Dataset: New dataset (GitHub, lazyxgenius/hbridgefaultdetection). Classes: no fault, fault type 1 variant a, fault type 1 variant b, fault type 2 variant a, fault type 2 variant b, fault type 3 variant a, fault type 3 variant b, fault type 4 variant a, fault type 4 variant b.

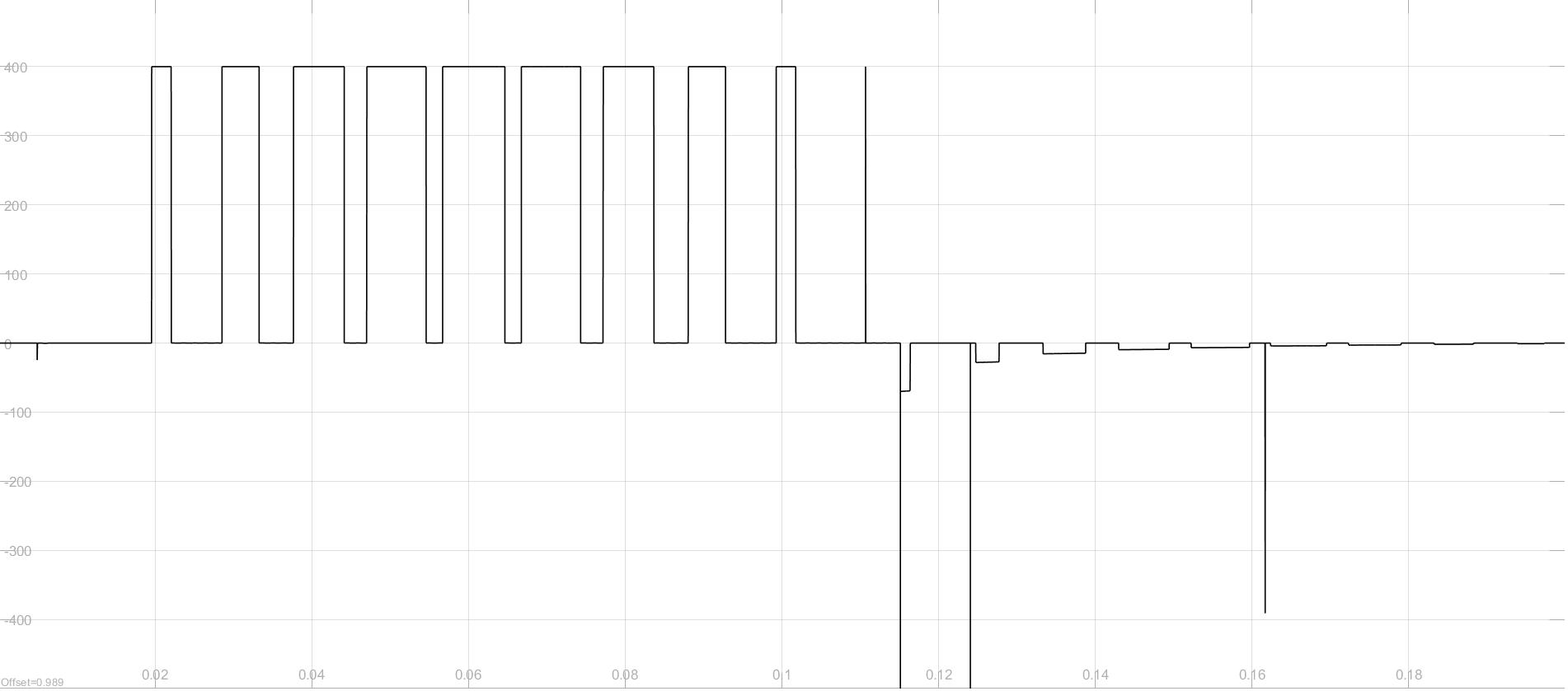
Label: fault type 2 variant b

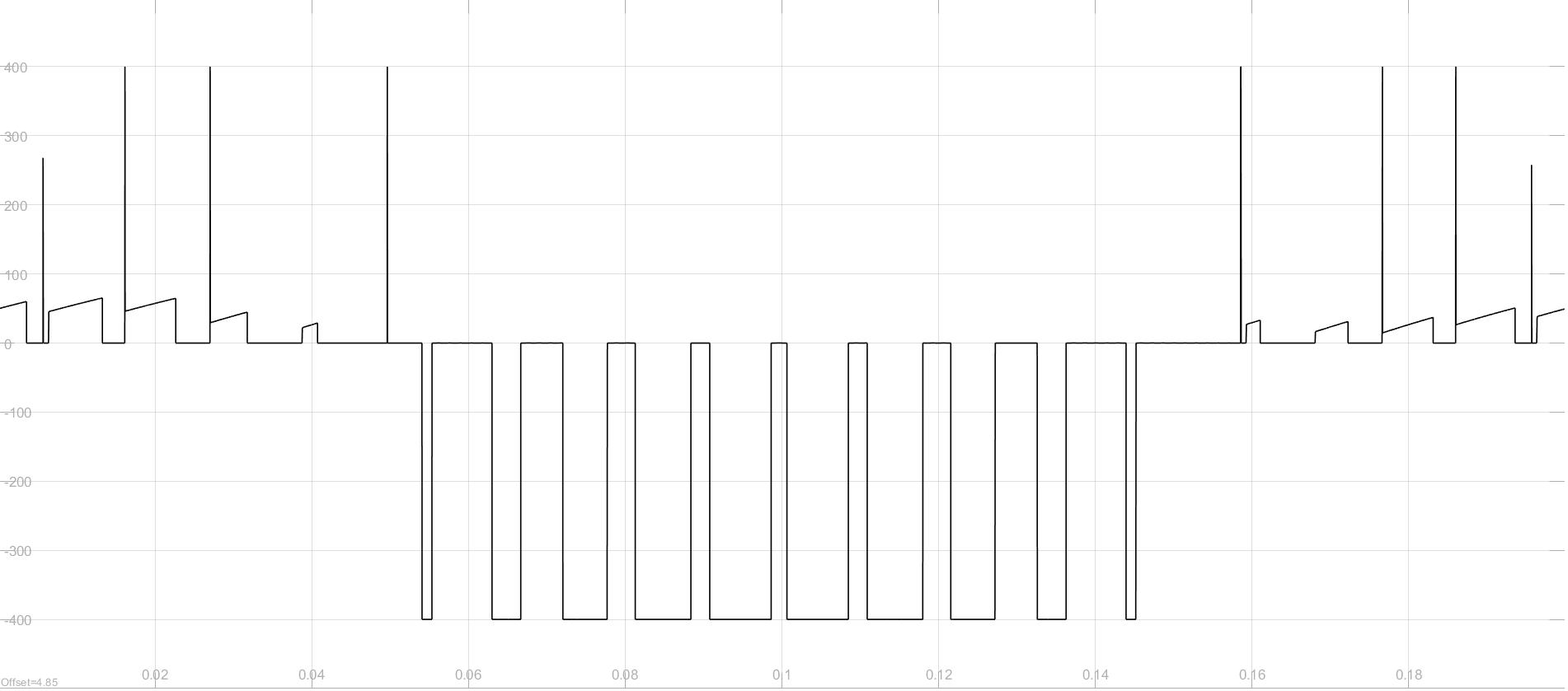
Label: fault type 4 variant a

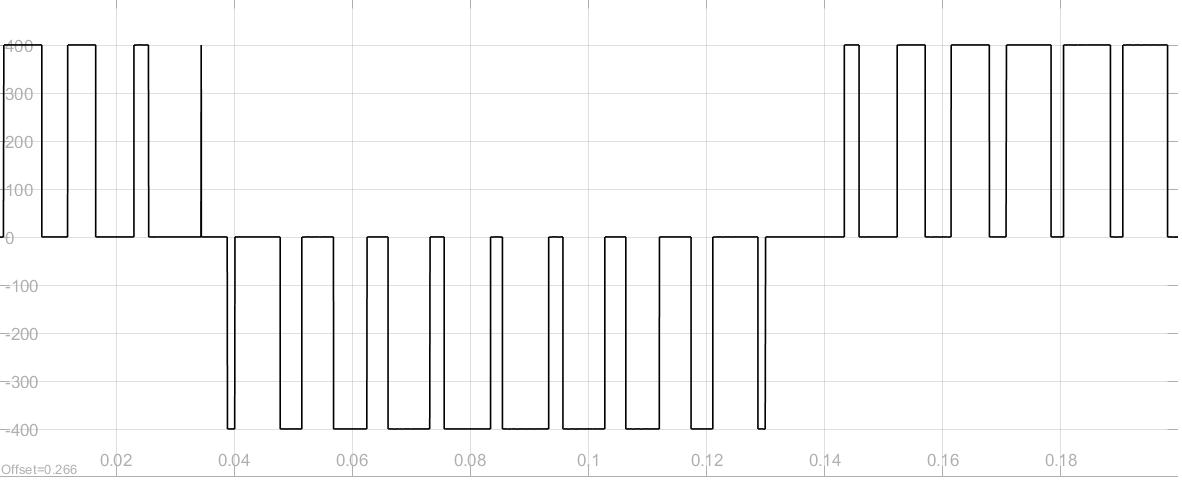
Label: no fault

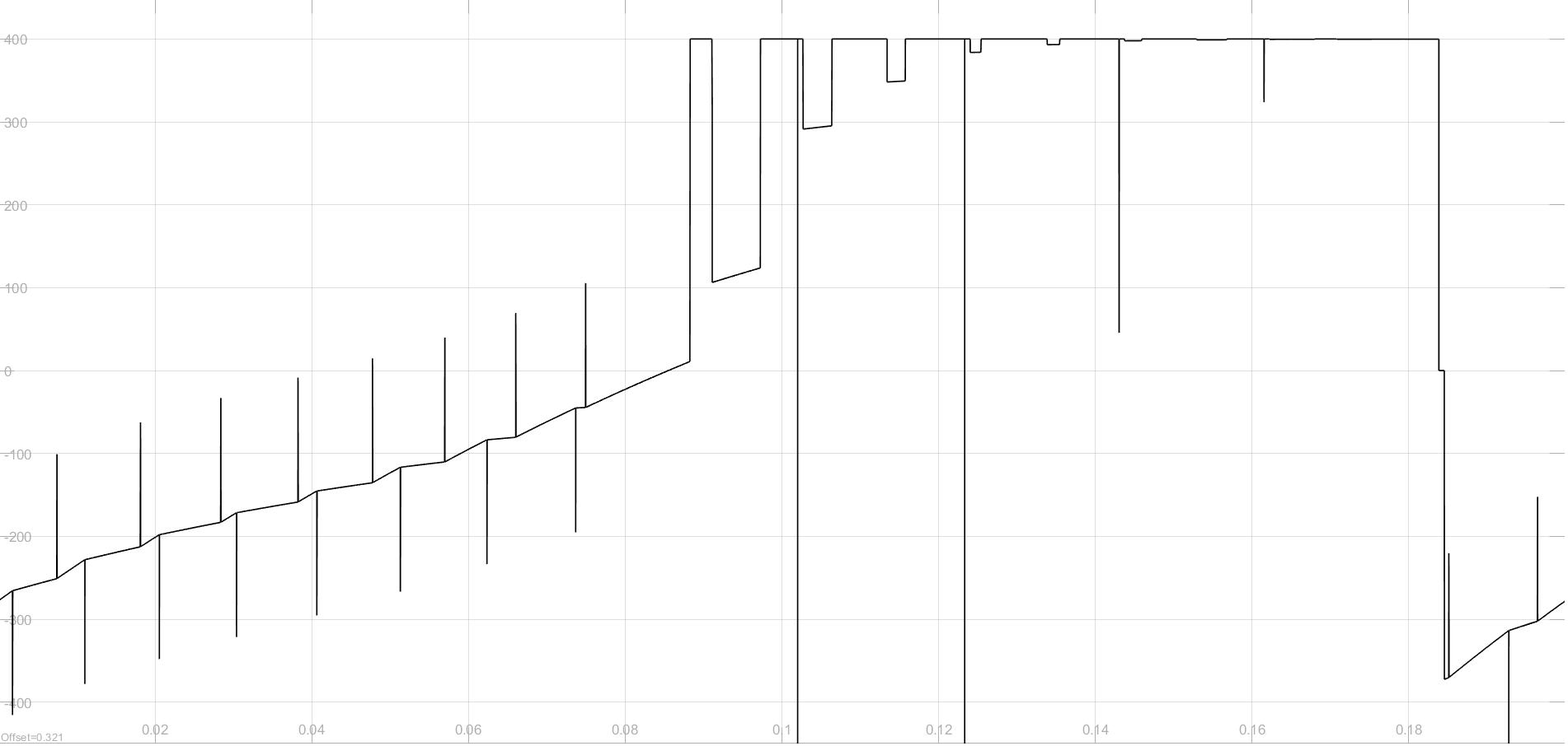
Label: fault type 3 variant b

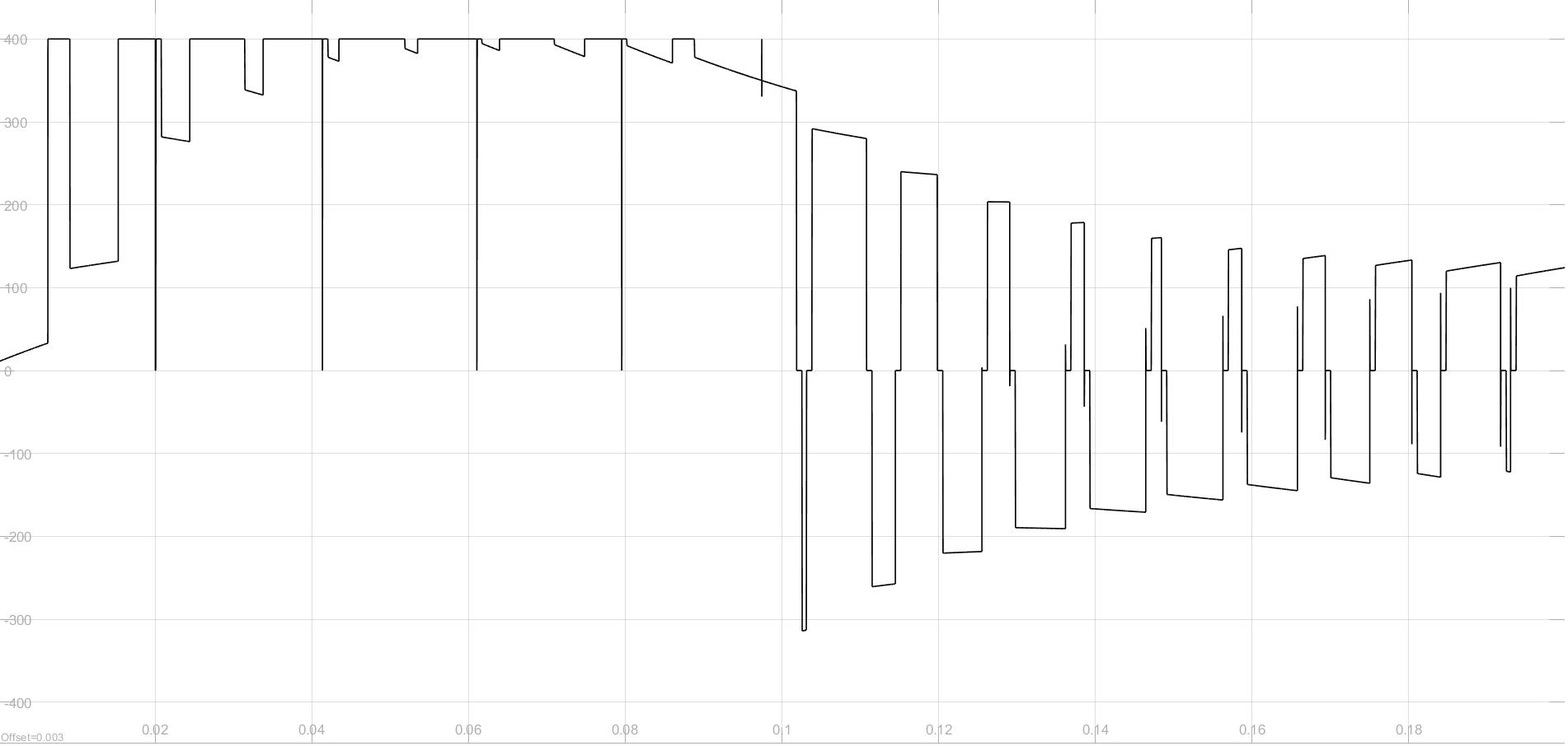
Label: fault type 3 variant a

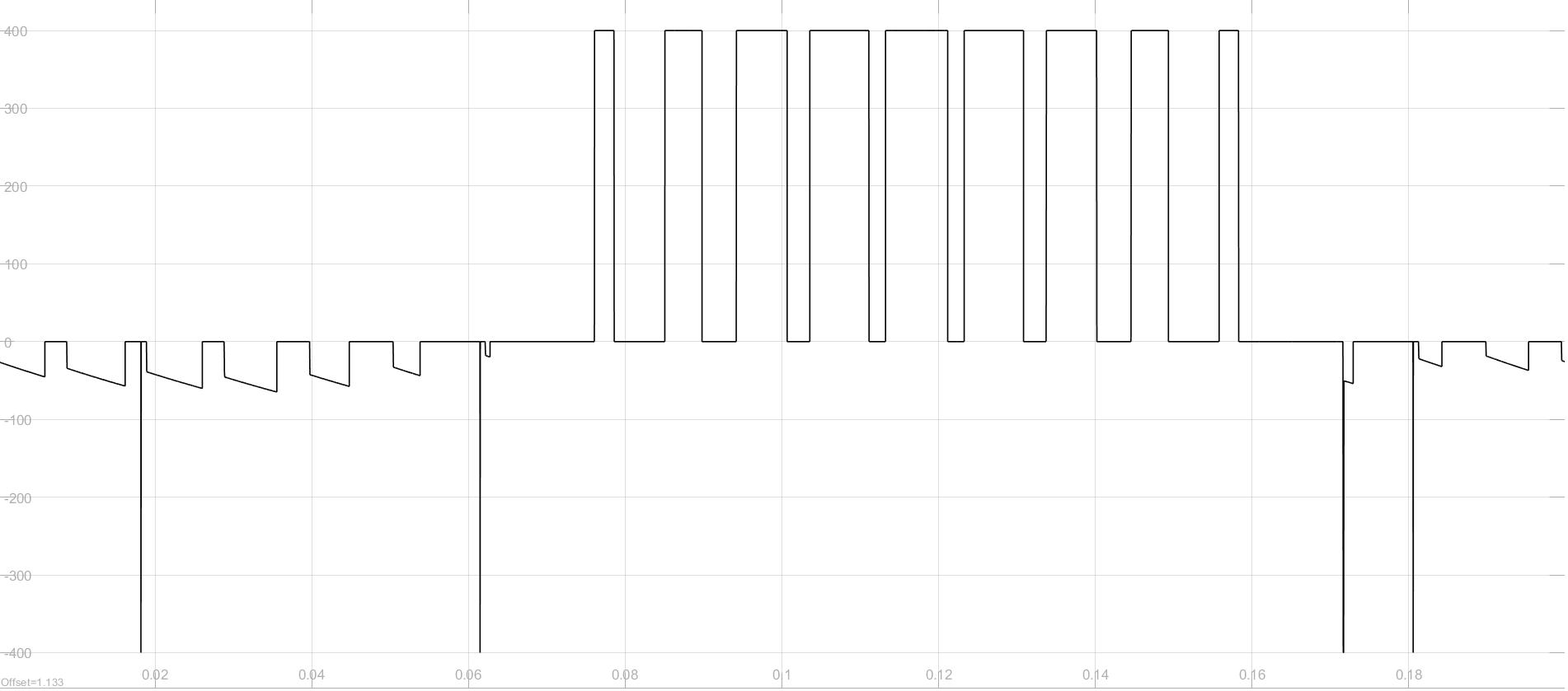
Label: fault type 2 variant a
